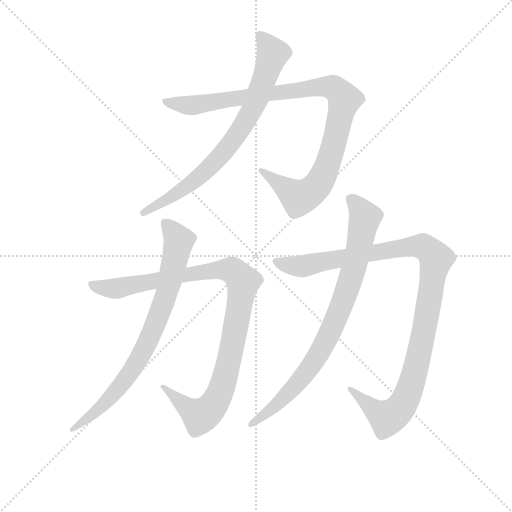
t = 0.00 s
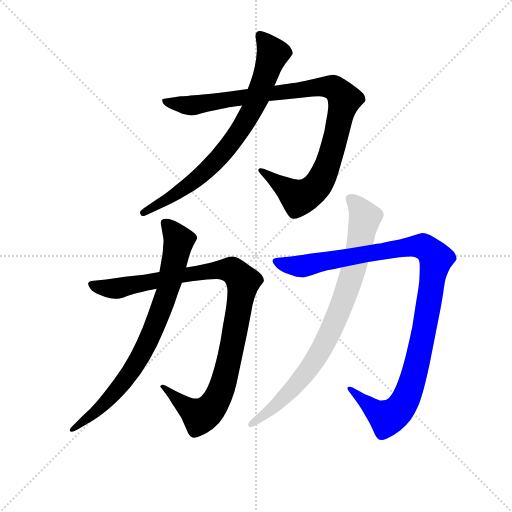
t = 5.06 s
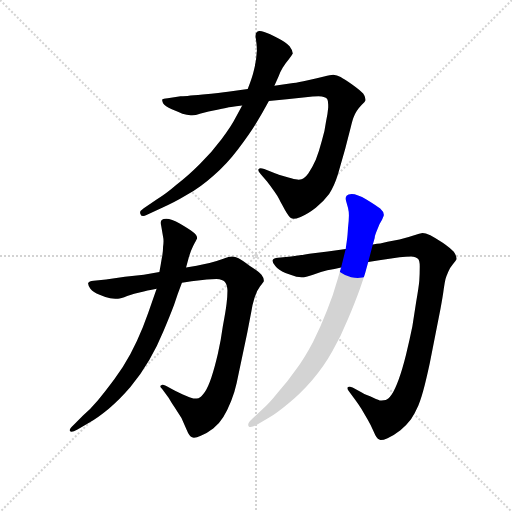
t = 5.26 s
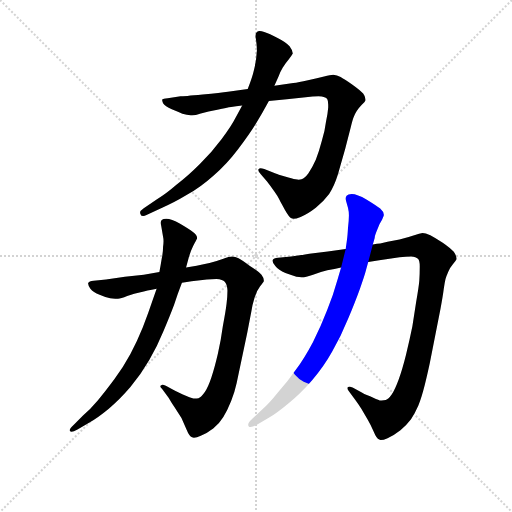
t = 5.47 s
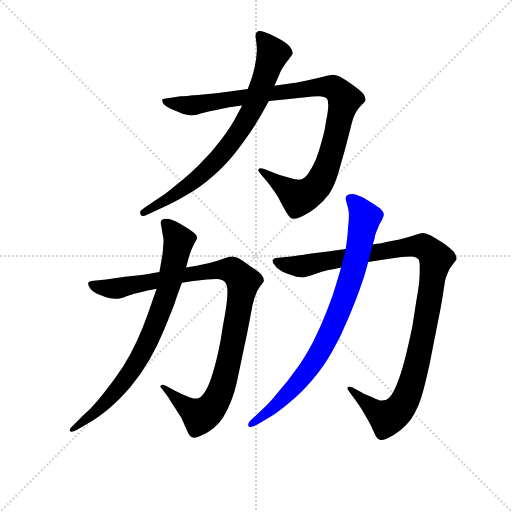
t = 5.67 s
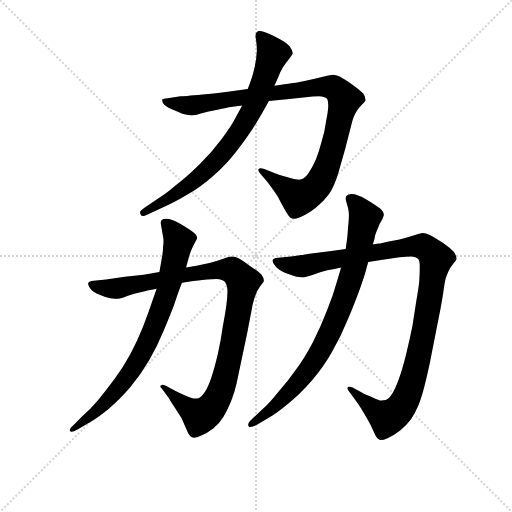
t = 6.20 s

The animated SVG that drew these frames (rendered in a browser with its animation timeline set to each time). Animation: 6 CSS @keyframes rules; one cycle of 6.20 s.

<svg version="1.1" viewBox="0 0 1024 1024" xmlns="http://www.w3.org/2000/svg">
  <g stroke="lightgray" stroke-dasharray="1,1" stroke-width="1" transform="scale(4, 4)">
    <line x1="0" y1="0" x2="256" y2="256"></line>
    <line x1="256" y1="0" x2="0" y2="256"></line>
    <line x1="128" y1="0" x2="128" y2="256"></line>
    <line x1="0" y1="128" x2="256" y2="128"></line>
  </g>
<g transform="scale(0.92, -0.92) translate(60, -900)">
   <style type="text/css">
    @keyframes keyframes0 {
      from {
       stroke: blue;
       stroke-dashoffset: 1010;
       stroke-width: 128;
       }
       77% {
       animation-timing-function: step-end;
       stroke: blue;
       stroke-dashoffset: 0;
       stroke-width: 128;
       }
       to {
       stroke: black;
       stroke-width: 1024;
       }
       }
       #make-me-a-hanzi-animation-0 {
         animation: keyframes0 1.071940s both;
         animation-delay: 0.000000s;
         animation-timing-function: linear;
       }
    @keyframes keyframes1 {
      from {
       stroke: blue;
       stroke-dashoffset: 763;
       stroke-width: 128;
       }
       71% {
       animation-timing-function: step-end;
       stroke: blue;
       stroke-dashoffset: 0;
       stroke-width: 128;
       }
       to {
       stroke: black;
       stroke-width: 1024;
       }
       }
       #make-me-a-hanzi-animation-1 {
         animation: keyframes1 0.870931s both;
         animation-delay: 1.071940s;
         animation-timing-function: linear;
       }
    @keyframes keyframes2 {
      from {
       stroke: blue;
       stroke-dashoffset: 1019;
       stroke-width: 128;
       }
       77% {
       animation-timing-function: step-end;
       stroke: blue;
       stroke-dashoffset: 0;
       stroke-width: 128;
       }
       to {
       stroke: black;
       stroke-width: 1024;
       }
       }
       #make-me-a-hanzi-animation-2 {
         animation: keyframes2 1.079264s both;
         animation-delay: 1.942871s;
         animation-timing-function: linear;
       }
    @keyframes keyframes3 {
      from {
       stroke: blue;
       stroke-dashoffset: 792;
       stroke-width: 128;
       }
       72% {
       animation-timing-function: step-end;
       stroke: blue;
       stroke-dashoffset: 0;
       stroke-width: 128;
       }
       to {
       stroke: black;
       stroke-width: 1024;
       }
       }
       #make-me-a-hanzi-animation-3 {
         animation: keyframes3 0.894531s both;
         animation-delay: 3.022135s;
         animation-timing-function: linear;
       }
    @keyframes keyframes4 {
      from {
       stroke: blue;
       stroke-dashoffset: 1097;
       stroke-width: 128;
       }
       78% {
       animation-timing-function: step-end;
       stroke: blue;
       stroke-dashoffset: 0;
       stroke-width: 128;
       }
       to {
       stroke: black;
       stroke-width: 1024;
       }
       }
       #make-me-a-hanzi-animation-4 {
         animation: keyframes4 1.142741s both;
         animation-delay: 3.916667s;
         animation-timing-function: linear;
       }
    @keyframes keyframes5 {
      from {
       stroke: blue;
       stroke-dashoffset: 839;
       stroke-width: 128;
       }
       73% {
       animation-timing-function: step-end;
       stroke: blue;
       stroke-dashoffset: 0;
       stroke-width: 128;
       }
       to {
       stroke: black;
       stroke-width: 1024;
       }
       }
       #make-me-a-hanzi-animation-5 {
         animation: keyframes5 0.932780s both;
         animation-delay: 5.059408s;
         animation-timing-function: linear;
       }
</style>
<path d="M 524.5 680.5 L 563.5 684.5 L 604.5 688.5 Q 620.5 690.5 632.5 690.5 Q 648.5 689.5 651.5 684.5 Q 653.5 681.5 653.5 672.5 L 653.5 666.5 Q 652.5 652.5 648.5 634.5 Q 646.5 616.5 639.5 593.5 Q 633.5 570.5 626.5 552.5 Q 618.5 534.5 610.5 523.5 Q 602.5 512.5 595.5 510.5 Q 592.5 509.5 589.5 509.5 Q 586.5 509.5 582.5 510.5 Q 575.5 511.5 559.5 516.5 Q 542.5 521.5 540.5 522.5 L 514.5 532.5 Q 509.5 534.5 506.5 534.5 Q 503.5 534.5 502.5 532.5 Q 501.5 531.5 501.5 530.5 Q 501.5 527.5 506.5 521.5 L 520.5 505.5 Q 528.5 495.5 536.5 483.5 Q 544.5 472.5 547.5 465.5 Q 550.5 459.5 559.5 443.5 Q 568.5 427.5 573.5 425.5 Q 575.5 424.5 577.5 424.5 Q 583.5 424.5 593.5 428.5 Q 608.5 434.5 626.5 448.5 Q 644.5 463.5 655.5 478.5 Q 666.5 494.5 674.5 520.5 L 690.5 576.5 L 702.5 623.5 Q 706.5 639.5 708.5 644.5 Q 710.5 650.5 715.5 658.5 Q 720.5 666.5 726.5 672.5 Q 733.5 678.5 734.5 681.5 L 734.5 684.5 Q 734.5 689.5 729.5 696.5 Q 722.5 704.5 705.5 716.5 Q 687.5 728.5 680.5 732.5 Q 672.5 736.5 664.5 737.5 Q 658.5 737.5 644.5 733.5 Q 630.5 729.5 609.5 725.5 Q 588.5 720.5 577.5 719.5 L 536.5 713.5 L 478.5 706.5 L 435.5 700.5 Q 420.5 698.5 380.5 694.5 Q 338.5 690.5 332.5 690.5 L 304.5 686.5 Q 294.5 685.5 292.5 683.5 L 292.5 682.5 Q 292.5 680.5 294.5 675.5 Q 298.5 668.5 313.5 662.5 Q 328.5 656.5 336.5 652.5 Q 346.5 649.5 354.5 649.5 L 357.5 649.5 Q 364.5 649.5 376.5 653.5 Q 392.5 657.5 412.5 661.5 Q 434.5 666.5 442.5 667.5 Q 452.5 668.5 466.5 670.5 L 524.5 680.5 Z" fill="lightgray"></path> 
<path d="M 466.5 670.5 L 453.5 646.5 Q 442.5 624.5 421.5 597.5 Q 401.5 570.5 374.5 543.5 Q 347.5 516.5 323.5 498.5 Q 300.5 478.5 280.5 466.5 L 252.5 447.5 Q 244.5 442.5 244.5 437.5 Q 244.5 436.5 245.5 434.5 Q 246.5 430.5 251.5 430.5 Q 254.5 430.5 258.5 432.5 L 292.5 448.5 Q 316.5 458.5 346.5 476.5 Q 375.5 492.5 404.5 518.5 Q 432.5 542.5 457.5 575.5 Q 482.5 608.5 496.5 631.5 Q 510.5 654.5 524.5 680.5 L 536.5 713.5 L 545.5 733.5 Q 548.5 742.5 554.5 752.5 Q 560.5 762.5 567.5 770.5 Q 574.5 779.5 576.5 783.5 Q 576.5 790.5 569.5 799.5 Q 561.5 808.5 543.5 817.5 Q 525.5 827.5 514.5 830.5 Q 508.5 832.5 504.5 832.5 Q 500.5 832.5 498.5 830.5 Q 495.5 828.5 495.5 821.5 Q 495.5 818.5 496.5 813.5 Q 498.5 800.5 498.5 790.5 Q 497.5 768.5 492.5 749.5 Q 488.5 731.5 478.5 706.5 L 466.5 670.5 Z" fill="lightgray"></path> 
<path d="M 335.5 285.5 L 356.5 288.5 L 389.5 292.5 Q 402.5 293.5 410.5 293.5 Q 424.5 292.5 428.5 287.5 Q 433.5 282.5 434.5 268.5 Q 434.5 256.5 432.5 239.5 Q 430.5 222.5 424.5 191.5 Q 420.5 161.5 413.5 130.5 Q 406.5 100.5 399.5 79.5 Q 392.5 58.5 384.5 46.5 Q 376.5 35.5 371.5 34.5 Q 367.5 33.5 363.5 33.5 L 360.5 33.5 Q 354.5 35.5 337.5 42.5 L 320.5 50.5 L 300.5 61.5 Q 295.5 63.5 293.5 63.5 Q 291.5 63.5 290.5 62.5 Q 288.5 61.5 288.5 60.5 Q 288.5 58.5 292.5 54.5 L 306.5 35.5 Q 310.5 28.5 319.5 14.5 L 334.5 -8.5 L 345.5 -33.5 Q 351.5 -48.5 357.5 -50.5 Q 359.5 -51.5 361.5 -51.5 Q 367.5 -51.5 376.5 -47.5 Q 390.5 -41.5 403.5 -31.5 Q 416.5 -21.5 425.5 -6.5 Q 434.5 8.5 442.5 28.5 Q 450.5 48.5 454.5 67.5 L 477.5 176.5 L 486.5 223.5 Q 488.5 237.5 493.5 253.5 Q 498.5 268.5 505.5 277.5 Q 512.5 286.5 513.5 288.5 L 513.5 290.5 Q 513.5 295.5 508.5 302.5 Q 501.5 310.5 482.5 322.5 Q 464.5 335.5 458.5 338.5 Q 451.5 342.5 444.5 342.5 Q 438.5 342.5 425.5 337.5 Q 412.5 332.5 395.5 328.5 Q 378.5 324.5 367.5 322.5 L 344.5 318.5 L 286.5 308.5 L 252.5 302.5 L 211.5 298.5 L 170.5 292.5 L 143.5 289.5 Q 133.5 288.5 131.5 284.5 L 131.5 283.5 Q 131.5 279.5 136.5 272.5 Q 142.5 264.5 156.5 259.5 Q 170.5 253.5 179.5 251.5 Q 184.5 250.5 190.5 250.5 L 196.5 250.5 Q 202.5 250.5 216.5 256.5 Q 232.5 261.5 245.5 264.5 Q 258.5 268.5 280.5 272.5 L 335.5 285.5 Z" fill="lightgray"></path> 
<path d="M 280.5 272.5 L 272.5 249.5 Q 262.5 219.5 250.5 188.5 Q 238.5 158.5 223.5 130.5 Q 208.5 102.5 188.5 75.5 Q 168.5 48.5 152.5 29.5 Q 136.5 10.5 120.5 -3.5 L 100.5 -23.5 Q 91.5 -31.5 91.5 -35.5 Q 91.5 -36.5 92.5 -37.5 Q 93.5 -38.5 95.5 -38.5 Q 99.5 -38.5 108.5 -33.5 L 134.5 -18.5 Q 153.5 -7.5 176.5 11.5 Q 199.5 30.5 223.5 58.5 Q 246.5 86.5 264.5 117.5 Q 282.5 148.5 295.5 180.5 Q 309.5 213.5 318.5 237.5 Q 326.5 262.5 335.5 285.5 L 344.5 318.5 L 350.5 340.5 Q 351.5 344.5 355.5 355.5 Q 359.5 365.5 363.5 372.5 Q 368.5 380.5 368.5 382.5 Q 368.5 388.5 359.5 395.5 Q 350.5 402.5 331.5 413.5 Q 312.5 424.5 301.5 424.5 Q 294.5 424.5 291.5 421.5 Q 289.5 419.5 289.5 415.5 Q 289.5 412.5 290.5 408.5 L 294.5 385.5 Q 295.5 381.5 295.5 375.5 Q 295.5 370.5 294.5 363.5 Q 294.5 350.5 291.5 337.5 Q 289.5 324.5 286.5 308.5 L 280.5 272.5 Z" fill="lightgray"></path> 
<path d="M 740.5 330.5 L 764.5 334.5 L 808.5 340.5 Q 822.5 342.5 833.5 342.5 Q 844.5 341.5 848.5 337.5 Q 852.5 334.5 852.5 320.5 Q 852.5 301.5 851.5 289.5 Q 850.5 276.5 844.5 242.5 L 836.5 190.5 Q 830.5 160.5 822.5 128.5 Q 814.5 96.5 806.5 74.5 Q 798.5 52.5 791.5 42.5 Q 784.5 32.5 778.5 30.5 Q 774.5 29.5 769.5 29.5 L 765.5 29.5 Q 759.5 31.5 744.5 38.5 Q 728.5 44.5 726.5 46.5 L 706.5 57.5 Q 702.5 59.5 700.5 59.5 Q 698.5 59.5 696.5 58.5 Q 695.5 57.5 695.5 55.5 Q 695.5 53.5 698.5 49.5 L 712.5 30.5 Q 718.5 22.5 725.5 11.5 L 739.5 -12.5 Q 746.5 -24.5 752.5 -38.5 Q 758.5 -53.5 764.5 -55.5 Q 765.5 -56.5 767.5 -56.5 Q 773.5 -56.5 782.5 -52.5 Q 795.5 -47.5 810.5 -35.5 Q 824.5 -23.5 833.5 -11.5 Q 842.5 2.5 849.5 18.5 Q 856.5 35.5 863.5 63.5 Q 870.5 92.5 874.5 111.5 L 897.5 228.5 Q 902.5 254.5 904.5 270.5 Q 906.5 285.5 908.5 293.5 Q 910.5 300.5 914.5 309.5 Q 918.5 318.5 924.5 325.5 Q 930.5 332.5 932.5 336.5 L 932.5 338.5 Q 932.5 343.5 926.5 352.5 Q 918.5 361.5 902.5 372.5 Q 886.5 382.5 875.5 388.5 Q 864.5 393.5 858.5 393.5 Q 852.5 392.5 840.5 388.5 Q 826.5 383.5 808.5 379.5 L 782.5 374.5 L 766.5 370.5 Q 760.5 370.5 750.5 368.5 L 691.5 358.5 L 652.5 353.5 L 612.5 348.5 Q 578.5 342.5 572.5 342.5 L 544.5 339.5 Q 534.5 338.5 532.5 334.5 L 532.5 332.5 Q 532.5 328.5 538.5 321.5 Q 545.5 312.5 560.5 306.5 Q 574.5 301.5 584.5 298.5 Q 590.5 297.5 595.5 297.5 L 600.5 297.5 Q 605.5 297.5 620.5 302.5 Q 634.5 308.5 651.5 312.5 Q 667.5 315.5 681.5 318.5 L 740.5 330.5 Z" fill="lightgray"></path> 
<path d="M 750.5 368.5 L 754.5 382.5 Q 754.5 387.5 760.5 401.5 Q 765.5 415.5 770.5 422.5 Q 774.5 430.5 774.5 432.5 Q 774.5 439.5 766.5 446.5 Q 756.5 454.5 736.5 466.5 Q 716.5 478.5 704.5 478.5 Q 696.5 478.5 693.5 474.5 Q 691.5 472.5 691.5 468.5 Q 691.5 466.5 692.5 462.5 L 696.5 448.5 Q 698.5 440.5 698.5 431.5 Q 698.5 421.5 696.5 404.5 Q 695.5 387.5 694.5 380.5 Q 693.5 372.5 691.5 358.5 L 681.5 318.5 L 674.5 294.5 Q 664.5 258.5 651.5 226.5 Q 638.5 192.5 620.5 156.5 Q 601.5 120.5 583.5 96.5 Q 566.5 71.5 544.5 47.5 Q 524.5 22.5 510.5 10.5 L 488.5 -10.5 Q 479.5 -18.5 479.5 -23.5 Q 479.5 -25.5 480.5 -26.5 Q 481.5 -28.5 484.5 -28.5 Q 489.5 -28.5 498.5 -23.5 L 522.5 -9.5 Q 542.5 2.5 567.5 23.5 Q 592.5 43.5 618.5 73.5 Q 643.5 102.5 662.5 136.5 Q 681.5 169.5 696.5 206.5 Q 712.5 244.5 722.5 272.5 Q 732.5 300.5 734.5 308.5 Q 736.5 316.5 740.5 330.5 L 750.5 368.5 Z" fill="lightgray"></path> 
      <clipPath id="make-me-a-hanzi-clip-0">
      <path d="M 524.5 680.5 L 563.5 684.5 L 604.5 688.5 Q 620.5 690.5 632.5 690.5 Q 648.5 689.5 651.5 684.5 Q 653.5 681.5 653.5 672.5 L 653.5 666.5 Q 652.5 652.5 648.5 634.5 Q 646.5 616.5 639.5 593.5 Q 633.5 570.5 626.5 552.5 Q 618.5 534.5 610.5 523.5 Q 602.5 512.5 595.5 510.5 Q 592.5 509.5 589.5 509.5 Q 586.5 509.5 582.5 510.5 Q 575.5 511.5 559.5 516.5 Q 542.5 521.5 540.5 522.5 L 514.5 532.5 Q 509.5 534.5 506.5 534.5 Q 503.5 534.5 502.5 532.5 Q 501.5 531.5 501.5 530.5 Q 501.5 527.5 506.5 521.5 L 520.5 505.5 Q 528.5 495.5 536.5 483.5 Q 544.5 472.5 547.5 465.5 Q 550.5 459.5 559.5 443.5 Q 568.5 427.5 573.5 425.5 Q 575.5 424.5 577.5 424.5 Q 583.5 424.5 593.5 428.5 Q 608.5 434.5 626.5 448.5 Q 644.5 463.5 655.5 478.5 Q 666.5 494.5 674.5 520.5 L 690.5 576.5 L 702.5 623.5 Q 706.5 639.5 708.5 644.5 Q 710.5 650.5 715.5 658.5 Q 720.5 666.5 726.5 672.5 Q 733.5 678.5 734.5 681.5 L 734.5 684.5 Q 734.5 689.5 729.5 696.5 Q 722.5 704.5 705.5 716.5 Q 687.5 728.5 680.5 732.5 Q 672.5 736.5 664.5 737.5 Q 658.5 737.5 644.5 733.5 Q 630.5 729.5 609.5 725.5 Q 588.5 720.5 577.5 719.5 L 536.5 713.5 L 478.5 706.5 L 435.5 700.5 Q 420.5 698.5 380.5 694.5 Q 338.5 690.5 332.5 690.5 L 304.5 686.5 Q 294.5 685.5 292.5 683.5 L 292.5 682.5 Q 292.5 680.5 294.5 675.5 Q 298.5 668.5 313.5 662.5 Q 328.5 656.5 336.5 652.5 Q 346.5 649.5 354.5 649.5 L 357.5 649.5 Q 364.5 649.5 376.5 653.5 Q 392.5 657.5 412.5 661.5 Q 434.5 666.5 442.5 667.5 Q 452.5 668.5 466.5 670.5 L 524.5 680.5 Z" fill="lightgray"></path>
      </clipPath>
      <path clip-path="url(#make-me-a-hanzi-clip-0)" d="M 299.5 683.5 L 303.5 677.5 L 365.5 671.5 L 645.5 711.5 L 666.5 708.5 L 681.5 696.5 L 688.5 683.5 L 666.5 588.5 L 644.5 521.5 L 619.5 486.5 L 589.5 470.5 L 506.5 529.5 " fill="none" id="make-me-a-hanzi-animation-0" stroke-dasharray="882 1764" stroke-linecap="round"></path>

      <clipPath id="make-me-a-hanzi-clip-1">
      <path d="M 466.5 670.5 L 453.5 646.5 Q 442.5 624.5 421.5 597.5 Q 401.5 570.5 374.5 543.5 Q 347.5 516.5 323.5 498.5 Q 300.5 478.5 280.5 466.5 L 252.5 447.5 Q 244.5 442.5 244.5 437.5 Q 244.5 436.5 245.5 434.5 Q 246.5 430.5 251.5 430.5 Q 254.5 430.5 258.5 432.5 L 292.5 448.5 Q 316.5 458.5 346.5 476.5 Q 375.5 492.5 404.5 518.5 Q 432.5 542.5 457.5 575.5 Q 482.5 608.5 496.5 631.5 Q 510.5 654.5 524.5 680.5 L 536.5 713.5 L 545.5 733.5 Q 548.5 742.5 554.5 752.5 Q 560.5 762.5 567.5 770.5 Q 574.5 779.5 576.5 783.5 Q 576.5 790.5 569.5 799.5 Q 561.5 808.5 543.5 817.5 Q 525.5 827.5 514.5 830.5 Q 508.5 832.5 504.5 832.5 Q 500.5 832.5 498.5 830.5 Q 495.5 828.5 495.5 821.5 Q 495.5 818.5 496.5 813.5 Q 498.5 800.5 498.5 790.5 Q 497.5 768.5 492.5 749.5 Q 488.5 731.5 478.5 706.5 L 466.5 670.5 Z" fill="lightgray"></path>
      </clipPath>
      <path clip-path="url(#make-me-a-hanzi-clip-1)" d="M 504.5 823.5 L 525.5 797.5 L 530.5 775.5 L 499.5 686.5 L 461.5 617.5 L 375.5 517.5 L 318.5 475.5 L 252.5 438.5 " fill="none" id="make-me-a-hanzi-animation-1" stroke-dasharray="635 1270" stroke-linecap="round"></path>

      <clipPath id="make-me-a-hanzi-clip-2">
      <path d="M 335.5 285.5 L 356.5 288.5 L 389.5 292.5 Q 402.5 293.5 410.5 293.5 Q 424.5 292.5 428.5 287.5 Q 433.5 282.5 434.5 268.5 Q 434.5 256.5 432.5 239.5 Q 430.5 222.5 424.5 191.5 Q 420.5 161.5 413.5 130.5 Q 406.5 100.5 399.5 79.5 Q 392.5 58.5 384.5 46.5 Q 376.5 35.5 371.5 34.5 Q 367.5 33.5 363.5 33.5 L 360.5 33.5 Q 354.5 35.5 337.5 42.5 L 320.5 50.5 L 300.5 61.5 Q 295.5 63.5 293.5 63.5 Q 291.5 63.5 290.5 62.5 Q 288.5 61.5 288.5 60.5 Q 288.5 58.5 292.5 54.5 L 306.5 35.5 Q 310.5 28.5 319.5 14.5 L 334.5 -8.5 L 345.5 -33.5 Q 351.5 -48.5 357.5 -50.5 Q 359.5 -51.5 361.5 -51.5 Q 367.5 -51.5 376.5 -47.5 Q 390.5 -41.5 403.5 -31.5 Q 416.5 -21.5 425.5 -6.5 Q 434.5 8.5 442.5 28.5 Q 450.5 48.5 454.5 67.5 L 477.5 176.5 L 486.5 223.5 Q 488.5 237.5 493.5 253.5 Q 498.5 268.5 505.5 277.5 Q 512.5 286.5 513.5 288.5 L 513.5 290.5 Q 513.5 295.5 508.5 302.5 Q 501.5 310.5 482.5 322.5 Q 464.5 335.5 458.5 338.5 Q 451.5 342.5 444.5 342.5 Q 438.5 342.5 425.5 337.5 Q 412.5 332.5 395.5 328.5 Q 378.5 324.5 367.5 322.5 L 344.5 318.5 L 286.5 308.5 L 252.5 302.5 L 211.5 298.5 L 170.5 292.5 L 143.5 289.5 Q 133.5 288.5 131.5 284.5 L 131.5 283.5 Q 131.5 279.5 136.5 272.5 Q 142.5 264.5 156.5 259.5 Q 170.5 253.5 179.5 251.5 Q 184.5 250.5 190.5 250.5 L 196.5 250.5 Q 202.5 250.5 216.5 256.5 Q 232.5 261.5 245.5 264.5 Q 258.5 268.5 280.5 272.5 L 335.5 285.5 Z" fill="lightgray"></path>
      </clipPath>
      <path clip-path="url(#make-me-a-hanzi-clip-2)" d="M 138.5 284.5 L 156.5 275.5 L 196.5 273.5 L 425.5 314.5 L 447.5 310.5 L 468.5 287.5 L 437.5 111.5 L 422.5 56.5 L 400.5 14.5 L 372.5 -2.5 L 292.5 58.5 " fill="none" id="make-me-a-hanzi-animation-2" stroke-dasharray="891 1782" stroke-linecap="round"></path>

      <clipPath id="make-me-a-hanzi-clip-3">
      <path d="M 280.5 272.5 L 272.5 249.5 Q 262.5 219.5 250.5 188.5 Q 238.5 158.5 223.5 130.5 Q 208.5 102.5 188.5 75.5 Q 168.5 48.5 152.5 29.5 Q 136.5 10.5 120.5 -3.5 L 100.5 -23.5 Q 91.5 -31.5 91.5 -35.5 Q 91.5 -36.5 92.5 -37.5 Q 93.5 -38.5 95.5 -38.5 Q 99.5 -38.5 108.5 -33.5 L 134.5 -18.5 Q 153.5 -7.5 176.5 11.5 Q 199.5 30.5 223.5 58.5 Q 246.5 86.5 264.5 117.5 Q 282.5 148.5 295.5 180.5 Q 309.5 213.5 318.5 237.5 Q 326.5 262.5 335.5 285.5 L 344.5 318.5 L 350.5 340.5 Q 351.5 344.5 355.5 355.5 Q 359.5 365.5 363.5 372.5 Q 368.5 380.5 368.5 382.5 Q 368.5 388.5 359.5 395.5 Q 350.5 402.5 331.5 413.5 Q 312.5 424.5 301.5 424.5 Q 294.5 424.5 291.5 421.5 Q 289.5 419.5 289.5 415.5 Q 289.5 412.5 290.5 408.5 L 294.5 385.5 Q 295.5 381.5 295.5 375.5 Q 295.5 370.5 294.5 363.5 Q 294.5 350.5 291.5 337.5 Q 289.5 324.5 286.5 308.5 L 280.5 272.5 Z" fill="lightgray"></path>
      </clipPath>
      <path clip-path="url(#make-me-a-hanzi-clip-3)" d="M 298.5 415.5 L 328.5 376.5 L 302.5 263.5 L 267.5 170.5 L 229.5 98.5 L 196.5 54.5 L 152.5 8.5 L 95.5 -34.5 " fill="none" id="make-me-a-hanzi-animation-3" stroke-dasharray="664 1328" stroke-linecap="round"></path>

      <clipPath id="make-me-a-hanzi-clip-4">
      <path d="M 740.5 330.5 L 764.5 334.5 L 808.5 340.5 Q 822.5 342.5 833.5 342.5 Q 844.5 341.5 848.5 337.5 Q 852.5 334.5 852.5 320.5 Q 852.5 301.5 851.5 289.5 Q 850.5 276.5 844.5 242.5 L 836.5 190.5 Q 830.5 160.5 822.5 128.5 Q 814.5 96.5 806.5 74.5 Q 798.5 52.5 791.5 42.5 Q 784.5 32.5 778.5 30.5 Q 774.5 29.5 769.5 29.5 L 765.5 29.5 Q 759.5 31.5 744.5 38.5 Q 728.5 44.5 726.5 46.5 L 706.5 57.5 Q 702.5 59.5 700.5 59.5 Q 698.5 59.5 696.5 58.5 Q 695.5 57.5 695.5 55.5 Q 695.5 53.5 698.5 49.5 L 712.5 30.5 Q 718.5 22.5 725.5 11.5 L 739.5 -12.5 Q 746.5 -24.5 752.5 -38.5 Q 758.5 -53.5 764.5 -55.5 Q 765.5 -56.5 767.5 -56.5 Q 773.5 -56.5 782.5 -52.5 Q 795.5 -47.5 810.5 -35.5 Q 824.5 -23.5 833.5 -11.5 Q 842.5 2.5 849.5 18.5 Q 856.5 35.5 863.5 63.5 Q 870.5 92.5 874.5 111.5 L 897.5 228.5 Q 902.5 254.5 904.5 270.5 Q 906.5 285.5 908.5 293.5 Q 910.5 300.5 914.5 309.5 Q 918.5 318.5 924.5 325.5 Q 930.5 332.5 932.5 336.5 L 932.5 338.5 Q 932.5 343.5 926.5 352.5 Q 918.5 361.5 902.5 372.5 Q 886.5 382.5 875.5 388.5 Q 864.5 393.5 858.5 393.5 Q 852.5 392.5 840.5 388.5 Q 826.5 383.5 808.5 379.5 L 782.5 374.5 L 766.5 370.5 Q 760.5 370.5 750.5 368.5 L 691.5 358.5 L 652.5 353.5 L 612.5 348.5 Q 578.5 342.5 572.5 342.5 L 544.5 339.5 Q 534.5 338.5 532.5 334.5 L 532.5 332.5 Q 532.5 328.5 538.5 321.5 Q 545.5 312.5 560.5 306.5 Q 574.5 301.5 584.5 298.5 Q 590.5 297.5 595.5 297.5 L 600.5 297.5 Q 605.5 297.5 620.5 302.5 Q 634.5 308.5 651.5 312.5 Q 667.5 315.5 681.5 318.5 L 740.5 330.5 Z" fill="lightgray"></path>
      </clipPath>
      <path clip-path="url(#make-me-a-hanzi-clip-4)" d="M 539.5 333.5 L 561.5 323.5 L 600.5 321.5 L 842.5 364.5 L 867.5 360.5 L 887.5 338.5 L 853.5 138.5 L 828.5 47.5 L 808.5 10.5 L 782.5 -8.5 L 756.5 5.5 L 699.5 55.5 " fill="none" id="make-me-a-hanzi-animation-4" stroke-dasharray="969 1938" stroke-linecap="round"></path>

      <clipPath id="make-me-a-hanzi-clip-5">
      <path d="M 750.5 368.5 L 754.5 382.5 Q 754.5 387.5 760.5 401.5 Q 765.5 415.5 770.5 422.5 Q 774.5 430.5 774.5 432.5 Q 774.5 439.5 766.5 446.5 Q 756.5 454.5 736.5 466.5 Q 716.5 478.5 704.5 478.5 Q 696.5 478.5 693.5 474.5 Q 691.5 472.5 691.5 468.5 Q 691.5 466.5 692.5 462.5 L 696.5 448.5 Q 698.5 440.5 698.5 431.5 Q 698.5 421.5 696.5 404.5 Q 695.5 387.5 694.5 380.5 Q 693.5 372.5 691.5 358.5 L 681.5 318.5 L 674.5 294.5 Q 664.5 258.5 651.5 226.5 Q 638.5 192.5 620.5 156.5 Q 601.5 120.5 583.5 96.5 Q 566.5 71.5 544.5 47.5 Q 524.5 22.5 510.5 10.5 L 488.5 -10.5 Q 479.5 -18.5 479.5 -23.5 Q 479.5 -25.5 480.5 -26.5 Q 481.5 -28.5 484.5 -28.5 Q 489.5 -28.5 498.5 -23.5 L 522.5 -9.5 Q 542.5 2.5 567.5 23.5 Q 592.5 43.5 618.5 73.5 Q 643.5 102.5 662.5 136.5 Q 681.5 169.5 696.5 206.5 Q 712.5 244.5 722.5 272.5 Q 732.5 300.5 734.5 308.5 Q 736.5 316.5 740.5 330.5 L 750.5 368.5 Z" fill="lightgray"></path>
      </clipPath>
      <path clip-path="url(#make-me-a-hanzi-clip-5)" d="M 701.5 468.5 L 733.5 427.5 L 701.5 289.5 L 665.5 194.5 L 624.5 116.5 L 589.5 69.5 L 521.5 3.5 L 484.5 -23.5 " fill="none" id="make-me-a-hanzi-animation-5" stroke-dasharray="711 1422" stroke-linecap="round"></path>

</g>
</svg>
